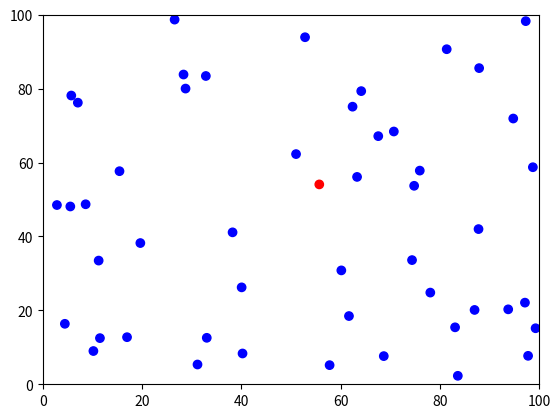

Generate this figure with matplotlib:
import numpy as np
import matplotlib.pyplot as plt
import matplotlib.animation as animation



Nparticles = 50                                   

# Random Initial Positions 
xiniti = np.random.uniform(low = 1, high = 99.5, size = Nparticles)   # Initial x positions
yiniti = np.random.uniform(low = 1, high = 99.3, size = Nparticles)  # Initial y positions 


# Random Initial Velocities 
vmax = 1.0                                                              # Maximum velocity - in this case THE velcoity
vxin = np.random.uniform(size = Nparticles, low = -.955, high = vmax - .05  )    # Intial vx velocities
vyin = np.sqrt(vmax - np.square(vxin))                                  # initial vy velocities
vtotali = np.sqrt(np.square(vyin) + np.square(vxin))                    # total Vi - should be 1 in this case

infections = np.array(['b']*( Nparticles - 1) + ['r'] ) 

rvec = np.array([xiniti,yiniti,vxin,vyin])
rvec = np.transpose(rvec)

radius = .5                                                             # Radius of all particles 

ccount = np.zeros([Nparticles])
timestep = 1/(1)                                                         # Timestep to update positions

fig = plt.figure()
ax = plt.axes(xlim = (0,100), ylim = (0,100))
scatts = ax.scatter(rvec[:,0],rvec[:,1])

# Functions to Update positions and velocities

def Update_Positions(rarray,timestep):

    xposes = rarray[0] 
    xposes += rarray[2]*timestep
    
    yposes = rarray[1] 
    yposes += rarray[3]*timestep
    return np.array([xposes, yposes], dtype = float)
    

def Update_Velocities(r1,r2,h):                                             
   
    # Finding the slope to update the velocity to 
    # slope = (r2[1] - r1[1])/(r2[0] - r1[0])

    a_x = r2[0] - r1[0] # This should be acceleration vector - x direction (From slope)
    a_y = r2[1] - r1[1] # This should be acceleration vector - y direction (From Slope)

    
    # Updating the change in direction
    
    vx1 = r1[2] = - h*a_x # Use negative because we define the positive direction as that from particle 2
    vy1 = r1[3] = - h*a_y 
    vmag1 = np.sqrt(np.square(vx1) + np.square(vy1))      # We should divide both resulting velocities by this

    vx2 = r2[2] = h*a_x
    vy2 = r2[3] = h*a_y
    vmag2 = np.sqrt(np.square(vx2) + np.square(vy2))
    # Normalize Velcocities back to one - divide by magnitued of v vector
    vx1 /= vmag1
    vy1 /= vmag1

    vx2 /= vmag2
    vx2 /= vmag2

    # Returning the proper values of V1 and V2 
    return np.array([vx1,vy1], dtype = float), np.array([vx2,vy2], dtype = float)




# Function to update all the positions - check for collisions and stuff
def Molecule_function(frame_number):
    
    hstep = timestep
    error = .5
    radius = .5

    for i in range(Nparticles):
        if infections[i] == 'r':
            ccount[i] += 1
            if ccount[i] > 500:
                infections[i] = 'k'
    
        x = rvec[i][0]
        y = rvec[i][1]
        vx = rvec[i][2]
        vy = rvec[i][3]

        rtest1 = [x,y,vx,vy] # Test positions- should not affect actual cacluations - input for update velocities
        
        # Testing Collision with Boundary 
        if (y < 0 ) or (y > 100 ):
            rvec[i][0] +=  vx*hstep
            rvec[i][1] += - vy*2*hstep
            rvec[i][2] =  vx
            rvec[i][3] = - vy
        if (x < 0 ) or (x > 100 ):
            rvec[i][0] +=  - vx*2*hstep
            rvec[i][1] +=   vy*2*hstep
            
            rvec[i][2] = -vx
            rvec[i][3] = vy
        else:
            # Updating Individual Position
            rvec[i][0] += vx*hstep 
            rvec[i][1] += vy*hstep
        
        
        # Then Checking for collisions
        for j in range(Nparticles):
            if i == j:
                continue
            x2 = rvec[j][0]
            y2 = rvec[j][1]
            vx2 = rvec[j][2]
            vy2 = rvec[j][3]
            
            rtest2 = [x2,y2,vx2,vy2] # Test positions 2- should not affect actual cacluations - input for update velocities
            
            separation = np.sqrt(np.square(x2 - x) + np.square(y2 - y))

            # Loop for Collisions between particles 
            if (separation < 2*radius + error + .25) and (separation > 2*radius - error -.25):
                v1, v2 = Update_Velocities(rtest1,rtest2,hstep)
                
                vx,vy = rvec[i][2],rvec[i][3] = v1[0], v1[1] # this is to update rarray - so we can update the positions of both particles at once
                vx2,vy2 = rvec[j][2],rvec[j][3] = v2[0], v2[1] # Note - r[i][2] = vx , r[i][3] = vy
                
                xupdated,yupdated = Update_Positions(rvec[i,:],hstep)
                x2updated, y2updated = Update_Positions(rvec[j,:],hstep)

                # Most of this is just for readability 

                rvec[i][0], rvec[i][1] = xupdated, yupdated
                rvec[j][0], rvec[j][1] = x2updated,y2updated
                
                if infections[i] == 'r':
                    infections[j] = 'r'
                if infections[j] == 'r':
                    infections[i] = 'r'

                
                

            else:
                
                continue 
            
    scatts.set_offsets(rvec[:,0:2])
    scatts.set_color(infections)
    return scatts,




Animation = animation.FuncAnimation(fig, Molecule_function, interval = 5, blit = True, )

plt.show()


# Note to self on 3/30/2020 - Read about the FunctAnimation there is some error about a tuple object not being callable